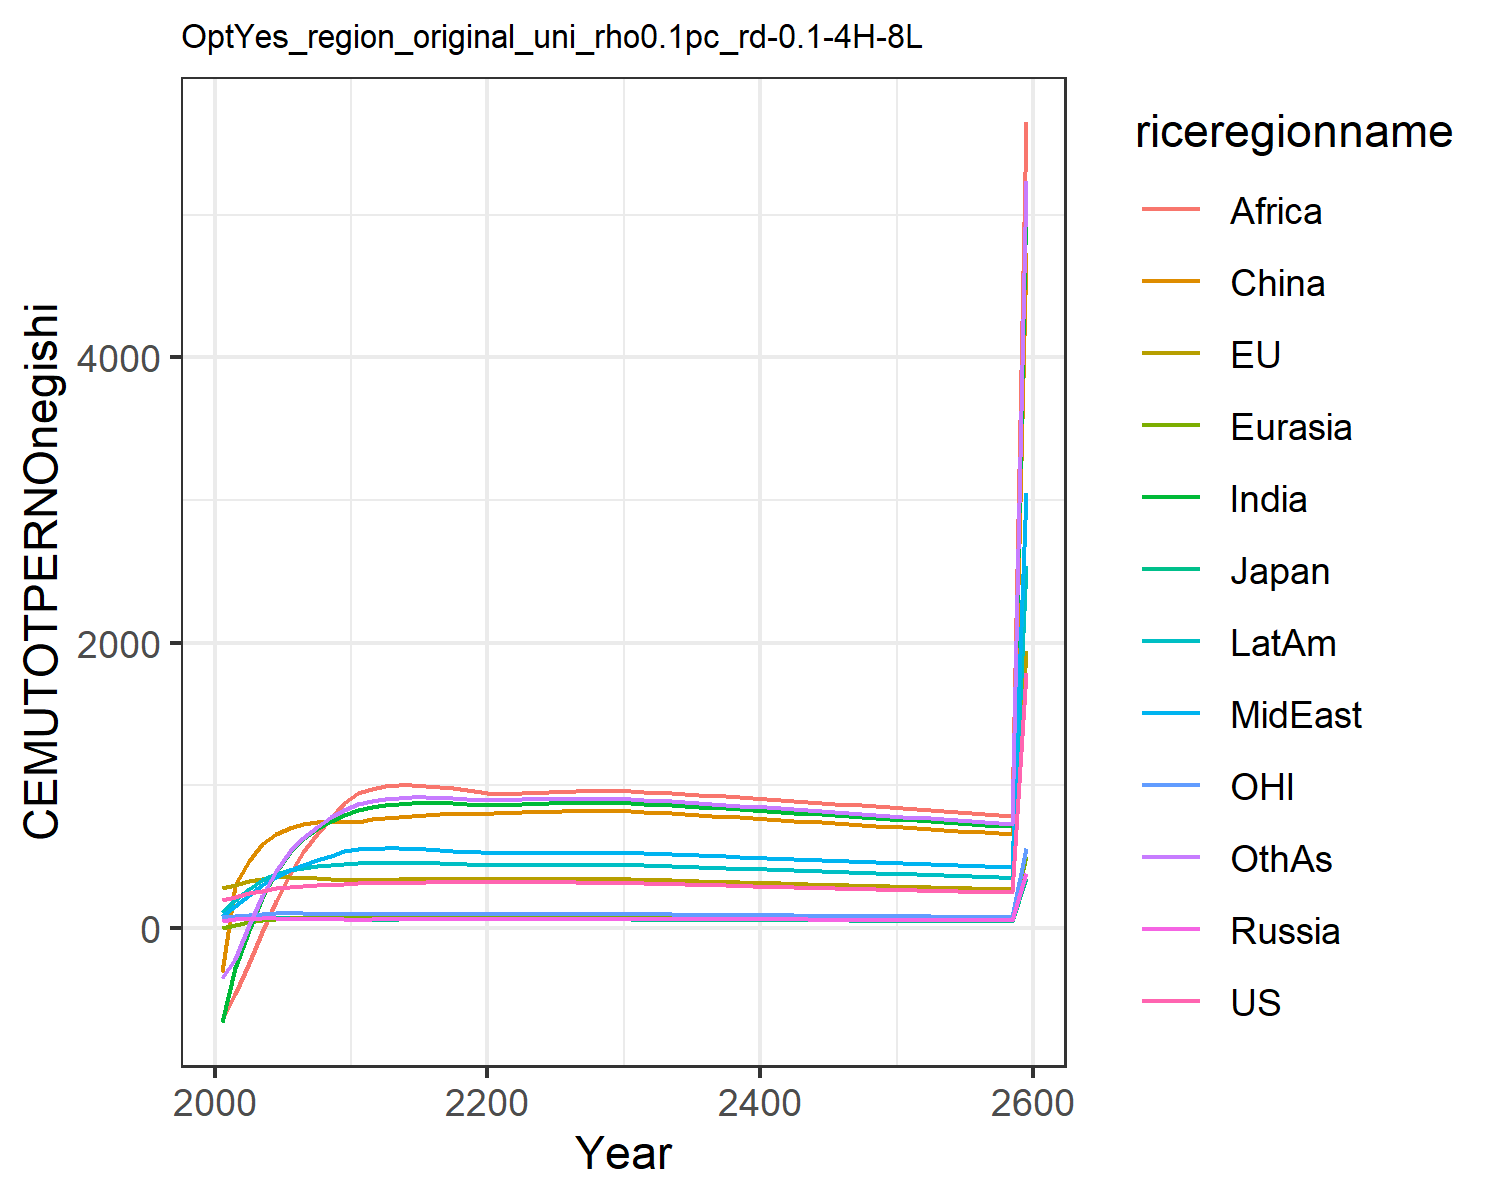

Values plotted in this chart, from the file beside it:
195.43798825445063, 280.7375032305366, 77.34366499945281, 50.68086462844329, 3.098363940387556, -305.9689472296273, -655.3957993675767, 82.3707695747483, -635.7424325271352, 111.58184300345555, 76.60988202056303, -351.4082240093607
219, 305.9, 78.16, 61.18, 20.92, 303.1, -277.4, 157.3, -458.1, 198.4, 86.44, -213.3
243.7, 331.1, 78.71, 66.33, 41.65, 472.2, -9.205, 231.5, -240.6, 275.1, 95.47, 22.43
263.5, 347.1, 76.61, 67.97, 55.81, 587.8, 213.5, 299.8, -24.78, 336.4, 101.7, 227.4
279, 356.5, 72.34, 68.17, 65.43, 661, 397, 361.6, 193.1, 381.3, 104.9, 403.3
288.8, 358.1, 69.25, 67.72, 71.74, 700.5, 532.4, 407.4, 383, 408.3, 105.1, 537.5
294.7, 354.8, 67.39, 66.77, 75.78, 726.9, 626.8, 442.7, 530.8, 425.1, 103.7, 634.9
300.2, 349.9, 65.3, 65.3, 78.16, 740.8, 698.1, 476, 658.6, 436.7, 101.9, 711.8
305.2, 344.4, 63.19, 63.47, 79.32, 745.6, 753.8, 508, 772.9, 445.4, 99.91, 776.9
309.9, 338, 60.96, 61.28, 79.43, 741.9, 795.9, 539.6, 880.1, 451.3, 97.73, 831.4
313.4, 335.9, 60.05, 60.7, 80.23, 745.6, 826.7, 557.6, 949.9, 455.4, 96.94, 868
314.9, 337.7, 60.35, 61.67, 81.86, 762.1, 848.1, 558.4, 978.1, 457.2, 97.46, 891.2
317.1, 339.9, 60.78, 62.72, 83.32, 773.3, 863.7, 559.6, 994.3, 459, 98.08, 904.3
318.8, 341.4, 61.09, 63.6, 84.41, 782.2, 873.4, 558.6, 1002, 459.2, 98.53, 912.5
320.2, 342.5, 61.32, 64.35, 85.2, 789.1, 878.5, 556.1, 1003, 458.1, 98.87, 916.6
321.3, 343.3, 61.48, 65.01, 85.77, 794.4, 880.1, 552.5, 999.6, 456.1, 99.11, 917.3
322.2, 343.7, 61.6, 65.58, 86.16, 798.2, 878.7, 548, 991.8, 453.4, 99.29, 915.3
323, 344, 61.68, 66.1, 86.39, 800.9, 875.1, 542.8, 980.8, 450.2, 99.4, 911.1
323.6, 344, 61.72, 66.55, 86.5, 802.5, 869.6, 537.1, 967.3, 446.4, 99.47, 905.1
324.2, 343.9, 61.74, 66.96, 86.5, 803.2, 862.6, 530.9, 951.9, 442.3, 99.49, 897.7
324.2, 344, 61.76, 67.23, 86.63, 805.2, 861.1, 528.1, 942.5, 440.8, 99.51, 895.6
323.8, 344.3, 61.8, 67.35, 86.92, 808.7, 865.3, 529, 939.5, 441.8, 99.55, 899.3
323.3, 344.4, 61.82, 67.44, 87.14, 811.6, 868.9, 529.6, 944.5, 442.6, 99.55, 902.3
322.7, 344.5, 61.83, 67.5, 87.32, 814.1, 871.8, 530, 948.8, 443.3, 99.53, 904.6
322, 344.5, 61.82, 67.53, 87.45, 816.3, 874.1, 530.2, 952.5, 443.8, 99.49, 906.3
321.3, 344.4, 61.8, 67.55, 87.54, 818.1, 875.9, 530.3, 955.6, 444.2, 99.44, 907.7
320.6, 344.3, 61.77, 67.55, 87.59, 819.6, 877.3, 530.2, 958, 444.4, 99.36, 908.5
319.8, 344.1, 61.73, 67.52, 87.61, 820.8, 878.1, 529.8, 959.9, 444.5, 99.27, 908.8
319, 343.8, 61.67, 67.48, 87.6, 821.8, 878.6, 529.3, 961.3, 444.4, 99.16, 908.7
318.1, 343.5, 61.61, 67.43, 87.56, 822.5, 878.7, 528.7, 962.2, 444.3, 99.04, 908.3
316.5, 342.1, 61.35, 67.18, 87.28, 820.3, 876.3, 526.8, 960.3, 442.7, 98.61, 905.5
314.1, 339.6, 60.91, 66.73, 86.74, 815.1, 871.6, 523.5, 955.8, 439.8, 97.88, 900.2
311.7, 337, 60.45, 66.28, 86.18, 809.8, 866.5, 520.2, 950.9, 436.8, 97.14, 894.6
309.2, 334.5, 59.99, 65.82, 85.62, 804.4, 861.3, 516.8, 945.7, 433.7, 96.4, 888.9
306.8, 331.9, 59.53, 65.36, 85.03, 798.9, 855.9, 513.3, 940.3, 430.6, 95.65, 883
304.3, 329.3, 59.07, 64.89, 84.44, 793.3, 850.4, 509.8, 934.7, 427.5, 94.91, 877
301.9, 326.7, 58.61, 64.41, 83.85, 787.6, 844.8, 506.2, 929, 424.3, 94.16, 870.9
299.5, 324.1, 58.14, 63.94, 83.24, 781.9, 839.1, 502.6, 923.1, 421.2, 93.41, 864.8
297, 321.5, 57.68, 63.46, 82.63, 776.1, 833.3, 499, 917.1, 418, 92.66, 858.5
294.6, 318.9, 57.22, 62.98, 82.02, 770.4, 827.4, 495.4, 911, 414.7, 91.91, 852.2
292.2, 316.4, 56.75, 62.5, 81.41, 764.5, 821.5, 491.7, 904.8, 411.5, 91.16, 845.9
289.7, 313.8, 56.29, 62.01, 80.79, 758.7, 815.5, 488, 898.6, 408.3, 90.42, 839.5
287.3, 311.2, 55.83, 61.53, 80.17, 752.9, 809.5, 484.3, 892.3, 405.1, 89.67, 833.1
284.9, 308.6, 55.37, 61.05, 79.55, 747, 803.5, 480.7, 886, 401.9, 88.93, 826.7
282.5, 306.1, 54.91, 60.57, 78.93, 741.2, 797.5, 477, 879.6, 398.6, 88.19, 820.3
280.2, 303.5, 54.46, 60.09, 78.31, 735.3, 791.4, 473.3, 873.2, 395.4, 87.45, 813.8
277.8, 301, 54, 59.61, 77.68, 729.5, 785.3, 469.6, 866.7, 392.2, 86.72, 807.4
275.4, 298.4, 53.55, 59.13, 77.06, 723.6, 779.2, 465.9, 860.3, 389, 85.99, 800.9
273.1, 295.9, 53.1, 58.65, 76.44, 717.8, 773.2, 462.2, 853.8, 385.8, 85.26, 794.5
270.7, 293.4, 52.65, 58.17, 75.83, 712, 767.1, 458.5, 847.3, 382.6, 84.54, 788.1
268.4, 290.9, 52.2, 57.69, 75.21, 706.2, 761, 454.9, 840.8, 379.5, 83.82, 781.7
266.1, 288.4, 51.76, 57.22, 74.59, 700.4, 754.9, 451.2, 834.4, 376.3, 83.1, 775.3
263.8, 285.9, 51.31, 56.75, 73.98, 694.7, 748.9, 447.6, 827.9, 373.2, 82.39, 768.9
261.5, 283.5, 50.87, 56.28, 73.37, 688.9, 742.8, 443.9, 821.4, 370, 81.68, 762.6
259.2, 281, 50.44, 55.81, 72.76, 683.2, 736.8, 440.3, 814.9, 366.9, 80.98, 756.2
257, 278.6, 50, 55.34, 72.15, 677.5, 730.8, 436.7, 808.5, 363.8, 80.27, 749.9
254.7, 276.2, 49.57, 54.88, 71.55, 671.9, 724.8, 433.1, 802, 360.7, 79.58, 743.6
252.5, 273.8, 49.14, 54.41, 70.95, 666.2, 718.9, 429.5, 795.6, 357.6, 78.88, 737.4
250.3, 271.4, 48.71, 53.95, 70.35, 660.6, 712.9, 425.9, 789.2, 354.5, 78.19, 731.2
1791, 1942, 348.6, 386.1, 503.5, 4728, 5102, 3048, 5648, 2538, 559.6, 5233
